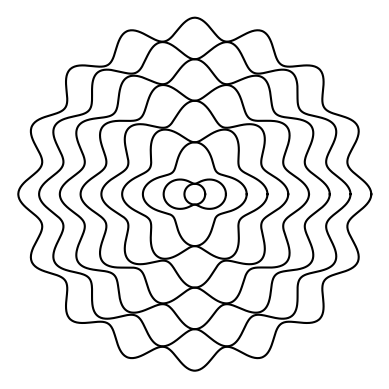

Python code for this plot:
'''
[redacted]
2020-21

Chebyshev polynomials of the first kind
can be written as
T_n(cos x)=cos nx

'''

import numpy as np
import matplotlib.pyplot as plt

theta = np.linspace(0, 2*np.pi, 1000)

for i in range(0,17,2):
    T=np.cos(i*theta)
    plt.polar(theta,T+i,'k')


plt.axis('off')
plt.show()
